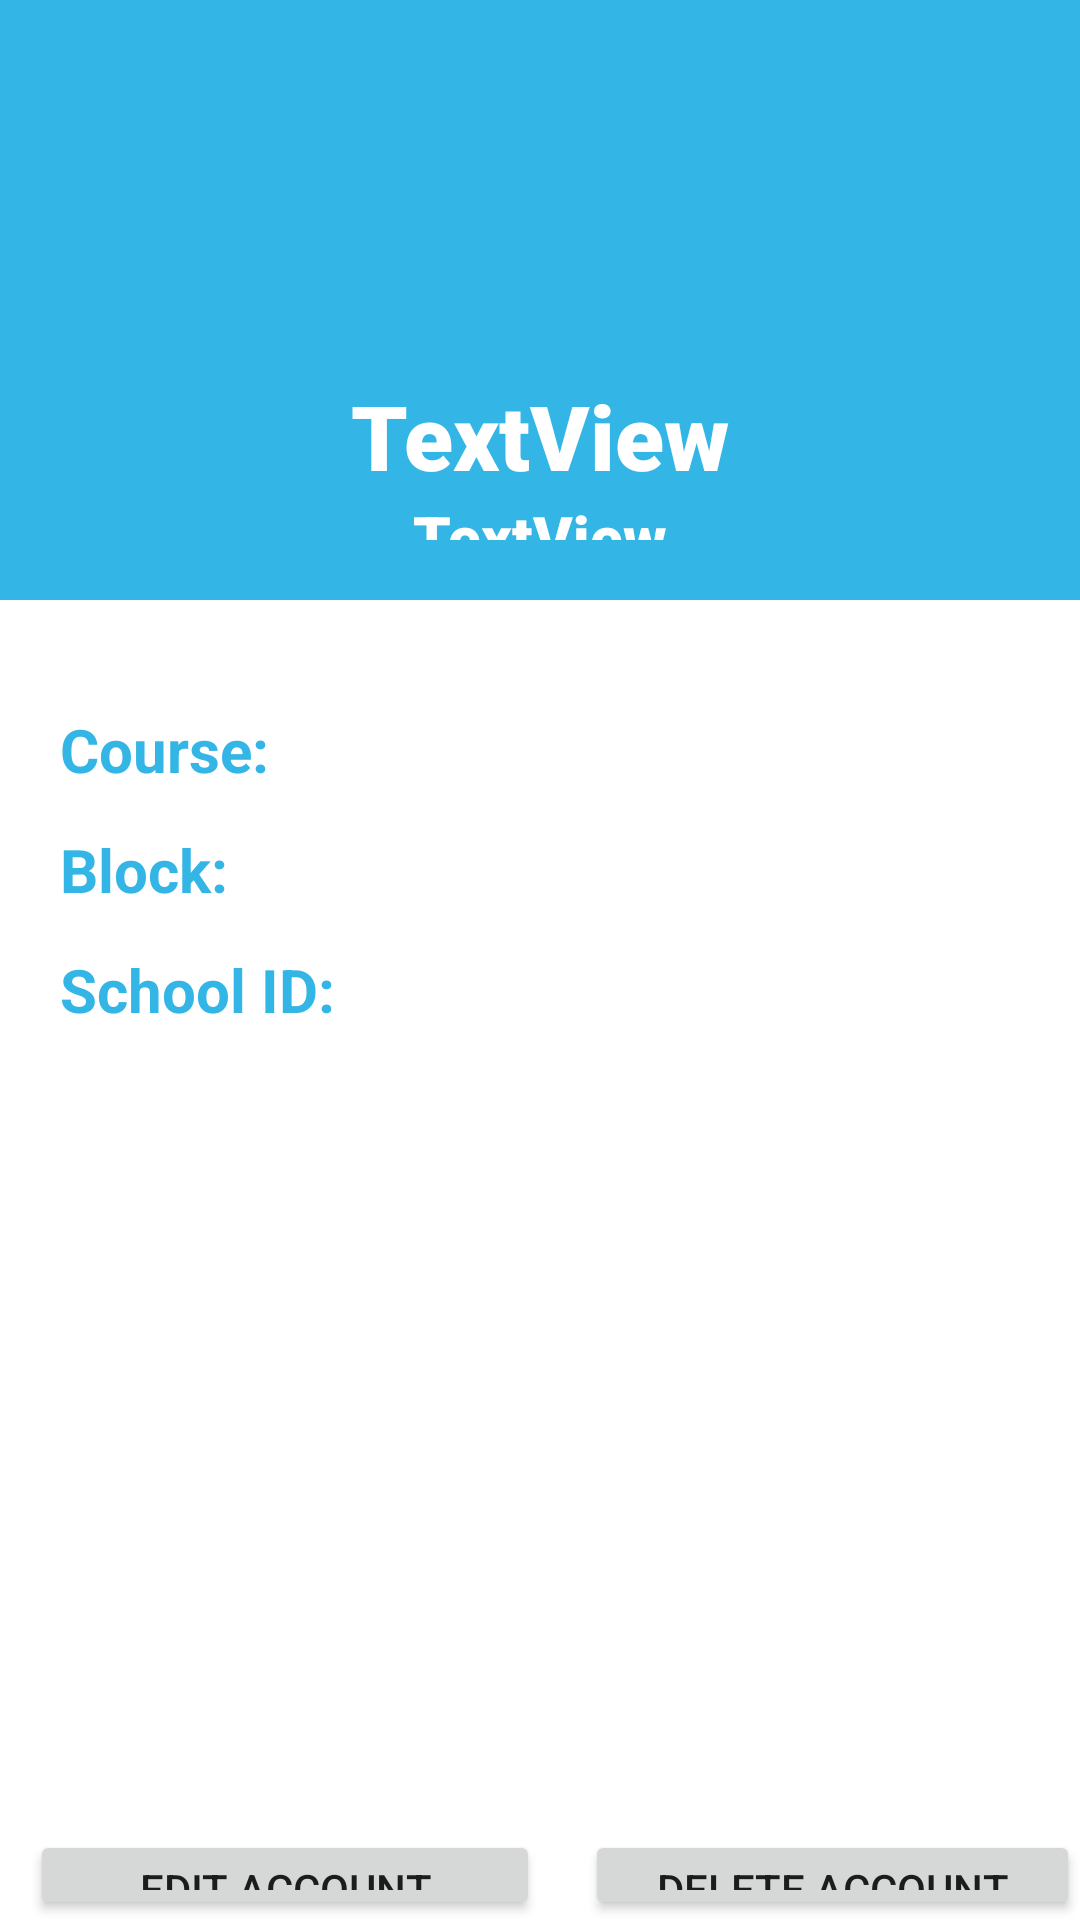

Write the Android layout XML for this screen, with the resource values it uses.
<!-- AndroidManifest.xml: application theme Theme.AndroidVotingSystem -->
<!-- res/layout/activity_profile.xml -->
<?xml version="1.0" encoding="utf-8"?>
<RelativeLayout xmlns:android="http://schemas.android.com/apk/res/android"
    xmlns:app="http://schemas.android.com/apk/res-auto"
    xmlns:tools="http://schemas.android.com/tools"
    android:id="@+id/drawer_layout"
    android:layout_width="match_parent"
    android:layout_height="match_parent">

  <androidx.appcompat.widget.Toolbar
      android:id="@+id/toolbar"
      android:layout_width="397dp"
      android:layout_height="0dp"
      android:background="@android:color/holo_blue_dark"
      android:elevation="4dp"
      android:theme="@style/ThemeOverlay.AppCompat.ActionBar" />

  <LinearLayout
      android:layout_width="match_parent"
      android:id="@+id/line1"
      android:layout_below="@+id/toolbar"
      android:layout_height="200dp"
      android:orientation="vertical"
      android:padding="20dp"
      android:background="@android:color/holo_blue_light">

    <ImageView
      android:id="@+id/imageView"
      android:layout_width="match_parent"
      android:layout_height="100dp"
      tools:srcCompat="@tools:sample/avatars" />

  <TextView
      android:id="@+id/name"
      android:layout_width="match_parent"
      android:layout_height="wrap_content"
      android:fontFamily="sans-serif-black"
      android:gravity="center"
      android:paddingTop="5dp"
      android:text="TextView"
      android:textColor="@color/white"
      android:textSize="30sp"
      android:textStyle="bold" />

  <TextView
      android:id="@+id/email"
      android:layout_width="match_parent"
      android:layout_height="wrap_content"
      android:fontFamily="sans-serif-black"
      android:gravity="center"
      android:text="TextView"
      android:textColor="@color/white"
      android:textSize="20sp"
      android:textStyle="bold" />

  </LinearLayout>


  <LinearLayout
      android:layout_width="wrap_content"
      android:layout_height="300dp"
      android:id="@+id/line3"
      android:layout_marginRight="200dp"
      android:orientation="vertical"
      android:padding="20dp"
      android:layout_below="@+id/line1"
      android:layout_marginTop="10dp">



    <TextView
        android:layout_width="wrap_content"
        android:layout_height="40dp"
        android:gravity="center"
        android:textStyle="bold"
        android:textSize="20dp"
        android:textColor="@android:color/holo_blue_light"
        android:text="Course:" />

    <TextView

        android:layout_width="wrap_content"
        android:layout_height="40dp"
        android:textStyle="bold"
        android:gravity="center"
        android:textColor="@android:color/holo_blue_light"
        android:textSize="20dp"
        android:text="Block:" />

    <TextView

        android:layout_width="wrap_content"
        android:layout_height="40dp"
        android:gravity="center"
        android:textColor="@android:color/holo_blue_light"
        android:textStyle="bold"
        android:textSize="20dp"
        android:text="School ID:" />
  </LinearLayout>

  <LinearLayout
      android:layout_width="310dp"
      android:layout_height="300dp"
      android:layout_marginLeft="100dp"
      android:id="@+id/line2"
      android:orientation="vertical"
      android:padding="20dp"
      android:layout_below="@+id/line1"
      android:layout_marginTop="10dp">

    <TextView
        android:id="@+id/course"
        android:layout_width="wrap_content"
        android:layout_height="40dp"
        android:gravity="start"
        android:padding="8dp"
        android:textStyle="bold"
        android:textSize="20dp"
        android:textColor="@color/black"
        android:text="" />

    <TextView
        android:id="@+id/block"
        android:layout_width="wrap_content"
        android:layout_height="40dp"
        android:padding="8dp"
        android:textStyle="bold"
        android:gravity="start"
        android:textColor="@color/black"
        android:textSize="20dp"
        android:text="" />

    <TextView
        android:id="@+id/schoolId"
        android:layout_width="wrap_content"
        android:layout_height="40dp"
        android:gravity="start"
        android:padding="8dp"
        android:textColor="@color/black"
        android:textStyle="bold"
        android:textSize="20dp"
        android:text="" />
  </LinearLayout>

  <Button
      android:id="@+id/edit"
      android:layout_width="170dp"
      android:layout_height="50dp"
      android:layout_below="@+id/line2"
      android:layout_marginLeft="10dp"
      android:layout_marginTop="100dp"
      android:text="Edit Account" />

  <Button
      android:id="@+id/delete"
      android:layout_width="168dp"
      android:layout_height="50dp"
      android:layout_below="@+id/line2"
      android:layout_marginTop="100dp"
      android:layout_marginLeft="195dp"
      android:text="Delete Account"

     />


</RelativeLayout>
<!-- resources referenced by this layout -->
<resources>
  <style name="Theme.AndroidVotingSystem" parent="Theme.MaterialComponents.DayNight.DarkActionBar">
          
          <item name="colorPrimary">@android:color/holo_blue_dark</item>
          <item name="colorPrimaryVariant">#039BE5</item>
          <item name="colorOnPrimary">@color/white</item>
          
          <item name="colorSecondary">@android:color/holo_blue_dark</item>
          <item name="colorSecondaryVariant">@color/teal_700</item>
          <item name="colorOnSecondary">@color/black</item>
          
          <item name="android:statusBarColor">?attr/colorPrimaryVariant</item>
          
      </style>
  <!-- not gathered from this repository: default colours our renderer supplied (Android Studio template values) -->
  <color name="teal_700">#FF018786</color>
  <color name="black">#FF000000</color>
  <color name="white">#FFFFFFFF</color>
</resources>
